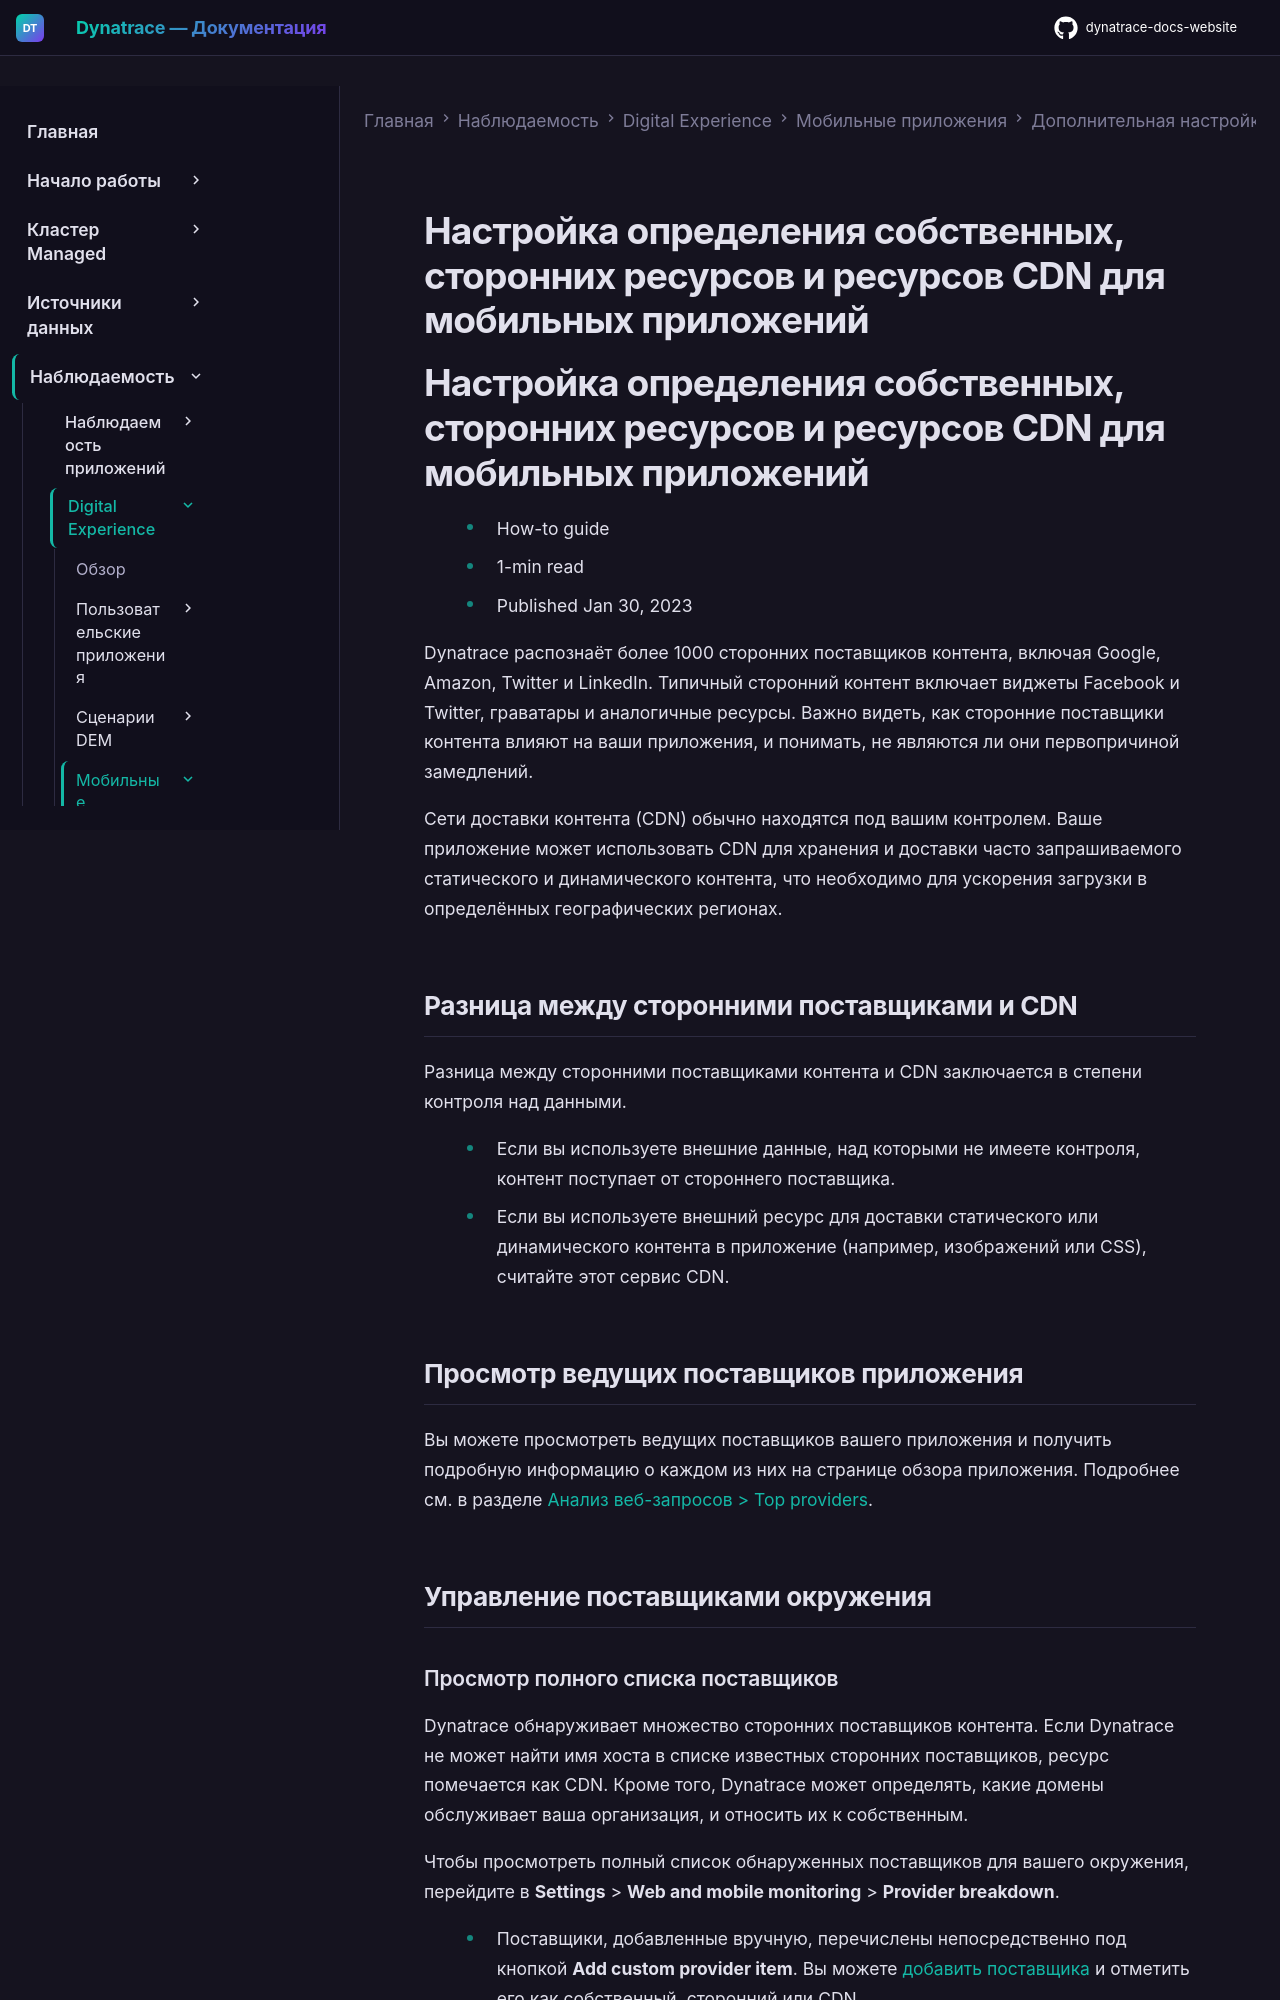

repository: Yerkebulan-Ardabayev/dynatrace-docs-website · page: managed-ru/observe/digital-experience/mobile-applications/additional-configuration/configure-third-party-and-cdn-content-detection-mobile/index.html · generator: mkdocs

---
title: Настройка определения собственных, сторонних ресурсов и ресурсов CDN для мобильных приложений
source: https://docs.dynatrace.com/managed/observe/digital-experience/mobile-applications/additional-configuration/configure-third-party-and-cdn-content-detection-mobile
scraped: 2026-05-12T11:18:58.251989
---

# Настройка определения собственных, сторонних ресурсов и ресурсов CDN для мобильных приложений

# Настройка определения собственных, сторонних ресурсов и ресурсов CDN для мобильных приложений

* How-to guide
* 1-min read
* Published Jan 30, 2023

Dynatrace распознаёт более 1000 сторонних поставщиков контента, включая Google, Amazon, Twitter и LinkedIn. Типичный сторонний контент включает виджеты Facebook и Twitter, граватары и аналогичные ресурсы. Важно видеть, как сторонние поставщики контента влияют на ваши приложения, и понимать, не являются ли они первопричиной замедлений.

Сети доставки контента (CDN) обычно находятся под вашим контролем. Ваше приложение может использовать CDN для хранения и доставки часто запрашиваемого статического и динамического контента, что необходимо для ускорения загрузки в определённых географических регионах.

## Разница между сторонними поставщиками и CDN

Разница между сторонними поставщиками контента и CDN заключается в степени контроля над данными.

* Если вы используете внешние данные, над которыми не имеете контроля, контент поступает от стороннего поставщика.
* Если вы используете внешний ресурс для доставки статического или динамического контента в приложение (например, изображений или CSS), считайте этот сервис CDN.

## Просмотр ведущих поставщиков приложения

Вы можете просмотреть ведущих поставщиков вашего приложения и получить подробную информацию о каждом из них на странице обзора приложения. Подробнее см. в разделе [Анализ веб-запросов > Top providers](/managed/observe/digital-experience/mobile-applications/analyze-and-use/analyze-web-requests-mobile#top-providers "Используйте Dynatrace для мониторинга веб-запросов в мобильных приложениях.").

## Управление поставщиками окружения
